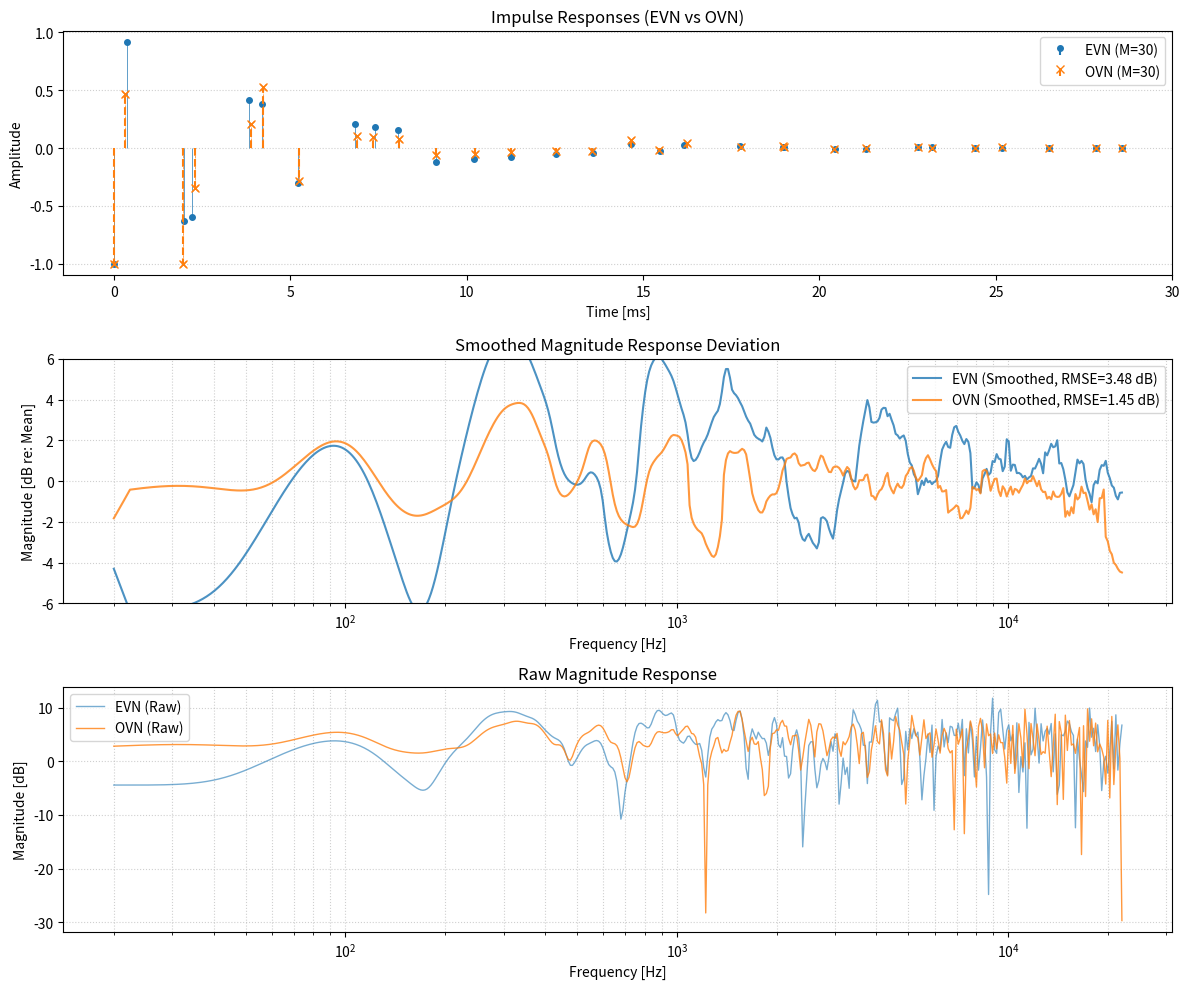
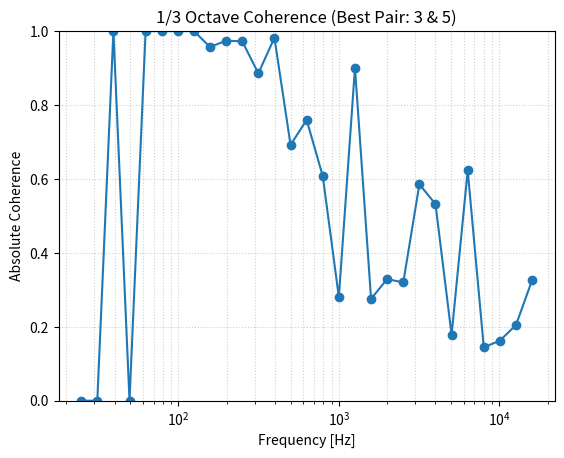

Generate these figures, in order, with matplotlib:
# Optimized Velvet-Noise Decorrelator algorithm from the paper "Optimized Velvet-Noise Decorrelator" (Schlecht et al., DAFx-18).

# Here's a Python implementation covering the core aspects:

# Generation of initial Exponential Velvet Noise (EVN)

# Calculation of magnitude response and objective function (RMSE of smoothed dB magnitude)

# Optimization of impulse gains (γ) and locations (τ̃)

# Rounding continuous locations τ̃ to integer locations τ

# Efficient sparse convolution

# (Optional but included) Coherence calculation and pair selection

# We'll use numpy for numerical operations and scipy.optimize for the optimization part. scipy.signal will be used for comparisons and potentially for filtering in the coherence calculation.

import numpy as np
import scipy.optimize
import scipy.signal
import matplotlib.pyplot as plt
from typing import Tuple, List, Optional

# --- Constants and Helper Functions ---

def _calculate_alpha(target_level_db: float, decay_time: int) -> float:
    """Calculates the exponential decay factor alpha (Eq. 6)."""
    # Target decay L_dB is negative, e.g., -60
    if decay_time <= 1: return 0.0
    return -np.log(10**(target_level_db / 20.0)) / (decay_time - 1) # Decay over Ls-1 samples

def _calculate_target_gain(tau_m: float, alpha: float) -> float:
    """Calculates the target exponential gain for a given delay."""
    return np.exp(-tau_m * alpha)

def calculate_magnitude_response(
    taus: np.ndarray,
    sigmas: np.ndarray,
    gammas: np.ndarray,
    freqs: np.ndarray,
    fs: int
) -> np.ndarray:
    """
    Calculates the magnitude response |H(e^jω)| at given frequencies.

    Args:
        taus: Impulse locations (continuous or discrete).
        sigmas: Impulse signs (-1 or 1).
        gammas: Impulse gains (positive).
        freqs: Frequencies (in Hz) to evaluate the response.
        fs: Sampling rate.

    Returns:
        Magnitude response at the given frequencies.
    """
    omega = 2 * np.pi * freqs / fs
    # Use complex exponentials: H(e^jω) = Σ σ[m]γ[m] * exp(-jωτ[m])
    # Correct phase for negative sigma: exp(jπ) = -1
    # H(e^jω) = Σ γ[m] * exp(-jωτ[m] + jπ * (1-σ[m])/2)
    # This is equivalent to simply multiplying by sigma:
    response = np.sum(
        sigmas[:, np.newaxis] * gammas[:, np.newaxis] *
        np.exp(-1j * omega[np.newaxis, :] * taus[:, np.newaxis]),
        axis=0
    )
    return np.abs(response)

def third_octave_smoothing(
    db_magnitude_response: np.ndarray,
    freqs: np.ndarray
) -> Tuple[np.ndarray, np.ndarray]:
    """
    Applies approximate third-octave smoothing to the dB magnitude response.

    Uses a moving average filter on the log-frequency dB response.
    The window size approximates 1/3 octave.

    Args:
        db_magnitude_response: Magnitude response in dB.
        freqs: Corresponding frequencies (logarithmically spaced).

    Returns:
        Smoothed dB magnitude response, mean smoothed response.
    """
    if len(db_magnitude_response) < 3:
        return db_magnitude_response, np.mean(db_magnitude_response)

    # Approximate 1/3 octave width in terms of log frequency indices
    # A third octave corresponds to a frequency ratio of 2^(1/3)
    # log(f2) - log(f1) = log(f2/f1) = log(2^(1/3)) = (1/3) * log(2)
    log_freqs = np.log(freqs + 1e-9) # Add epsilon for freq=0 if present
    log_freq_range = log_freqs[-1] - log_freqs[0]
    points_per_log_unit = len(log_freqs) / log_freq_range if log_freq_range > 0 else 1
    window_width_log = np.log(2) / 3.0

    # Window size in number of bins (must be odd)
    window_size = int(np.ceil(window_width_log * points_per_log_unit))
    if window_size % 2 == 0:
        window_size += 1
    window_size = max(3, window_size) # Ensure minimum size

    # Apply moving average using convolution with a flat kernel
    kernel = np.ones(window_size) / window_size
    # Use 'reflect' mode for handling boundaries, similar to how smoothing works
    smoothed_db_response = np.convolve(db_magnitude_response, kernel, mode='same')

    # Handle boundary effects more carefully (e.g., shorter windows at edges)
    # For simplicity here, we'll just use the 'same' mode result, acknowledging
    # potential edge inaccuracies which are less critical for RMSE calculation.
    # A more rigorous approach might involve band-specific averaging.

    mean_smoothed_response = np.mean(smoothed_db_response)
    return smoothed_db_response, mean_smoothed_response

def objective_function(x: np.ndarray, params: dict) -> float:
        """Calculates RMSE of smoothed dB magnitude response (Eq. 15)."""
        M = params["M"]
        mid = M - 1 # Index separating taus and gammas in x

        # Unpack variables
        tau_cont = np.concatenate(([params["tau0"]], x[:mid]))
        gamma_mult = np.concatenate(([1.0], x[mid:])) # gamma_mult[0] is fixed to 1

        # Calculate actual gammas based on multipliers and target decay
        target_gammas = _calculate_target_gain(tau_cont, params["alpha"])
        # Ensure gamma0 uses its original target (usually 1.0)
        target_gammas[0] = params["gamma0_target"]
        gammas = gamma_mult * target_gammas

        # Calculate magnitude response
        mag_response = calculate_magnitude_response(
            tau_cont, params["sigma"], gammas, params["log_freqs"], params["fs"]
        )

        # Convert to dB (avoid log(0))
        db_response = 20 * np.log10(mag_response + 1e-9)

        # Apply smoothing
        smoothed_db, mean_smoothed = third_octave_smoothing(db_response, params["log_freqs"])

        # Calculate RMSE (Eq. 15)
        rmse = np.sqrt(np.mean((smoothed_db - mean_smoothed)**2))
        return rmse

# --- Core VNS Generation and Optimization ---

def generate_evn(
    duration_sec: float,
    density_Nd: float,
    fs: int,
    decay_L_dB: float = -60.0
) -> Tuple[np.ndarray, np.ndarray, np.ndarray, int, float]:
    """
    Generates an Exponential Velvet Noise (EVN) sequence (Eq. 1-6).

    Args:
        duration_sec: Filter duration in seconds.
        density_Nd: Impulse density (impulses per second).
        fs: Sampling rate.
        decay_L_dB: Total decay in dB (e.g., -60).

    Returns:
        tau_int: Integer impulse locations (indices).
        sigma: Impulse signs (-1 or 1).
        gamma: Exponential impulse gains (positive).
        Ls: Total filter length in samples.
        Ta: Grid size in samples.
    """
    noise_len_samples = int(np.ceil(duration_sec * fs))
    average_spacing = fs / density_Nd  # Average spacing (grid size)
    num_of_impulses = int(np.floor(duration_sec * density_Nd)) # Total number of impulses (Eq. 2 approx)
    if num_of_impulses == 0:
      print("Warning: Zero impulses requested. Check duration and density.")
      return np.array([0]), np.array([1.0]), np.array([1.0]), noise_len_samples, average_spacing

    # --- Generate Impulse Times (Eq. 4) ---
    impulses_position = np.zeros(num_of_impulses, dtype=int) # impulse_position is defined in samples.
    # r2 ~ Uniform(0, 1] - use -np.random.rand() for (0, 1) then adjust if needed
    r2 = 1.0 - np.random.rand(num_of_impulses - 1) # Ensures r2 > 0
    # Calculate non-zero impulse times
    # Add 1e-9 to avoid log(0) issues if Ta or m is zero, though m starts at 1 here.
    impulses_position[1:] = np.ceil(average_spacing * (np.arange(num_of_impulses - 1) + r2)).astype(int)

    # Ensure times are within bounds and unique - ceiling might exceed Ls
    impulses_position = np.minimum(impulses_position, noise_len_samples - 1)
    impulses_position = np.unique(impulses_position) # Keep only unique locations
    num_of_impulses = len(impulses_position) # Update M based on unique locations

    # --- Generate Signs (Eq. 3) ---
    r1 = np.random.rand(num_of_impulses)
    impulses_sign = (2 * np.round(r1) - 1).astype(float)
    # Ensure first impulse is non-zero sign if desired (paper normalizes first gain later)
    if impulses_sign[0] == 0: impulses_sign[0] = 1.0

    # --- Generate Exponential Gains (Eq. 5, 6) ---
    alpha = _calculate_alpha(decay_L_dB, noise_len_samples)
    impulses_gain = _calculate_target_gain(impulses_position.astype(float), alpha)

    return impulses_position, impulses_sign, impulses_gain, noise_len_samples, average_spacing


def optimize_vns(
    init_impulses_pos: np.ndarray,
    impulses_sign: np.ndarray,
    init_impulses_gain: np.ndarray,
    noise_len_samples: int,
    average_density: float,
    fs: int,
    decay_L_dB: float = -60.0,
    gain_deviation_factor: float = 2.0, # Corresponds to +/- 6dB (chi=2)
    freq_min: float = 20.0,
    freq_max: float = 20000.0,
    num_freq_points: int = 200,
    optimizer_options: Optional[dict] = None
) -> Tuple[np.ndarray, np.ndarray]:
    """
    Optimizes VNS impulse locations (tau) and gains (gamma) for flatness.

    Args:
        tau_init: Initial integer impulse locations.
        sigma: Impulse signs (fixed during optimization).
        gamma_init: Initial impulse gains.
        Ls: Total filter length in samples.
        Ta: Grid size (for constraints).
        fs: Sampling rate.
        decay_L_dB: Target decay for gain constraints.
        gain_deviation_factor: Allowed gain multiplier/divisor (chi).
        freq_min: Minimum frequency for evaluation.
        freq_max: Maximum frequency for evaluation (<= fs/2).
        num_freq_points: Number of log-spaced points for evaluation.
        optimizer_options: Dictionary of options for scipy.optimize.minimize.

    Returns:
        tau_opt_int: Optimized integer impulse locations.
        gamma_opt: Optimized impulse gains.
    """
    num_of_impulses = len(init_impulses_pos)
    if num_of_impulses <= 1:
        print("Warning: Cannot optimize sequence with <= 1 impulse.")
        return init_impulses_pos, init_impulses_gain

    freq_max = min(freq_max, fs / 2.0 - 1e-6) # Ensure below Nyquist
    # Logarithmically spaced frequencies for evaluation (Eq. 11)
    log_freqs = np.geomspace(freq_min, freq_max, num_freq_points) # create an array of "geometrically space" values. Each value are separated by a ratio.

    alpha = _calculate_alpha(decay_L_dB, noise_len_samples)

    # Optimization variables: Combine continuous tau and gamma
    # Exclude tau[0]=0 and gamma[0]=1 (fixed normalization)
    impulses_pos_cont_init = init_impulses_pos[1:].astype(float)
    gain_multiplier_init = np.ones(num_of_impulses-1) # Multiplier relative to target gain

    # Initial packed variables [tau_cont[1:], ..., tau_cont[M-1], gamma_mult[1:], ..., gamma_mult[M-1]]
    x0 = np.concatenate((impulses_pos_cont_init, gain_multiplier_init))

    # Fixed parameters to pass to objective function
    fixed_params = {
        "sigma": impulses_sign,
        "alpha": alpha,
        "log_freqs": log_freqs,
        "fs": fs,
        "M": num_of_impulses,
        "gain_deviation_factor": gain_deviation_factor,
        "tau0": init_impulses_pos[0], # Should be 0
        "gamma0_target": init_impulses_gain[0] # Should be 1.0 or close
    }

    

    # --- Define Bounds and Constraints (Eq. 16) ---
    bounds = []
    # Tau bounds: Ta*(m-1) < tau_cont[m] <= Ta*m (for m=1..M-1)
    # Need small epsilon because optimizer might hit exact boundary otherwise.
    eps_tau = 1e-6
    tau_lower_bounds = average_density * np.arange(num_of_impulses - 1) + eps_tau
    tau_upper_bounds = average_density * (np.arange(num_of_impulses - 1) + 1)
    # Clip bounds to valid sample range [0, Ls-1]
    tau_lower_bounds = np.maximum(0.0, tau_lower_bounds)
    tau_upper_bounds = np.minimum(noise_len_samples - 1.0, tau_upper_bounds)
    for i in range(num_of_impulses - 1):
         bounds.append((tau_lower_bounds[i], tau_upper_bounds[i]))

    # Gamma multiplier bounds: 1/chi <= gamma_mult[m] <= chi (for m=1..M-1)
    gamma_lower_bound = 1.0 / gain_deviation_factor
    gamma_upper_bound = gain_deviation_factor
    for _ in range(num_of_impulses - 1):
        bounds.append((gamma_lower_bound, gamma_upper_bound))

    # --- Run Optimization ---
    default_options = {'maxiter': 60, 'disp': True, 'ftol': 1e-6} # Like paper's limit
    if optimizer_options:
        default_options.update(optimizer_options)

    result = scipy.optimize.minimize(
        objective_function,
        x0,
        args=(fixed_params,),
        method='SLSQP', # Suitable for constrained problems
        # method='trust-constr', # Another option, often better for bounds
        bounds=bounds,
        options=default_options
    )

    if not result.success:
        print(f"Warning: Optimization did not converge: {result.message}")

    # --- Unpack and Round Results ---
    x_opt = result.x
    mid = num_of_impulses - 1
    tau_cont_opt = np.concatenate(([fixed_params["tau0"]], x_opt[:mid]))
    opt_impulses_gain = np.concatenate(([1.0], x_opt[mid:]))

    # Round taus to nearest integer (Eq. 18 implied)
    opt_impulses_pos = np.round(tau_cont_opt).astype(int)
    # Ensure unique integer locations after rounding
    opt_impulses_pos, unique_idx = np.unique(opt_impulses_pos, return_index=True)
    # Keep corresponding sigmas and multipliers
    opt_impulses_sign = impulses_sign[unique_idx]
    opt_impulses_gain = opt_impulses_gain[unique_idx]
    # Update M
    M_opt = len(opt_impulses_pos)

    # Recalculate final optimized gammas using the *integer* taus
    target_gammas_opt = _calculate_target_gain(opt_impulses_pos.astype(float), alpha)
    # Ensure gamma0 target is correct if tau[0] somehow changed (shouldn't)
    target_gammas_opt[0] = _calculate_target_gain(opt_impulses_pos[0].astype(float), alpha)
    gamma_opt = opt_impulses_gain * target_gammas_opt

    # Renormalize first gain to +/- 1 as per Fig 2 constraint description
    # Note: Paper Eq 16 says gamma(0)=1, but implies fixed sign.
    # We keep the original sign sigma[0] and normalize magnitude.
    if M_opt > 0 and gamma_opt[0] != 0:
         gamma_opt = gamma_opt / np.abs(gamma_opt[0])


    return opt_impulses_pos, opt_impulses_sign, gamma_opt


# --- Sparse Convolution ---

def sparse_convolve(
    x: np.ndarray,
    taus: np.ndarray,
    sigmas: np.ndarray,
    gammas: np.ndarray,
    Ls: int
) -> np.ndarray:
    """
    Performs efficient sparse convolution (Eq. 7 logic).

    y[n] = Σ_m sigma[m] * gamma[m] * x[n - tau[m]]

    Args:
        x: Input signal.
        taus: Impulse locations (integer indices).
        sigmas: Impulse signs.
        gammas: Impulse gains.
        Ls: Length of the FIR filter (only needed for output length).

    Returns:
        y: Output signal (convolved). Length = len(x) + Ls - 1.
    """
    len_x = len(x)
    len_y = len_x + Ls - 1
    y = np.zeros(len_y, dtype=x.dtype)
    M = len(taus)

    for m in range(M):
        tau_m = taus[m]
        val = sigmas[m] * gammas[m]
        # Add the scaled and shifted input signal
        # Ensure slicing is within bounds of y and x
        start_y = tau_m
        end_y = tau_m + len_x
        if start_y < len_y:
            y[start_y : min(end_y, len_y)] += val * x[:max(0, len_y - start_y)]

    return y

# --- Coherence Calculation and Pair Selection (Optional) ---

def get_third_octave_bands(fmin=20, fmax=20000, fs=44100, nfft=None):
    """Defines center frequencies and edges for 1/3 octave bands."""
    # Standard center frequencies based on 1kHz
    base_freq = 1000.0
    n_bands_up = np.ceil(3 * np.log2(fmax / base_freq)).astype(int)
    n_bands_down = np.ceil(3 * np.log2(base_freq / fmin)).astype(int)
    indices = np.arange(-n_bands_down, n_bands_up + 1)
    center_freqs = base_freq * (2**(indices / 3.0))

    # Filter out frequencies outside the desired range
    center_freqs = center_freqs[(center_freqs >= fmin) & (center_freqs <= fmax)]

    # Calculate band edges (geometric mean between centers)
    edges = np.sqrt(center_freqs[:-1] * center_freqs[1:])
    f_min_edge = center_freqs[0] / (2**(1/6.0))
    f_max_edge = center_freqs[-1] * (2**(1/6.0))
    band_edges = np.concatenate(([f_min_edge], edges, [f_max_edge]))
    band_edges = np.clip(band_edges, 0, fs / 2.0)

    if nfft is not None:
        # Find corresponding FFT bin indices for edges
        freq_bins = np.fft.rfftfreq(nfft, 1/fs)
        edge_bins = np.searchsorted(freq_bins, band_edges).tolist()
        return center_freqs, band_edges, edge_bins, freq_bins
    else:
        return center_freqs, band_edges

def calculate_coherence(
    seq_a: Tuple[np.ndarray, np.ndarray, np.ndarray], # tau, sigma, gamma
    seq_b: Tuple[np.ndarray, np.ndarray, np.ndarray],
    Ls: int,
    fs: int,
    nfft: int = 2048
) -> Tuple[float, np.ndarray]:
    """
    Calculates frequency mean absolute coherence (Eq. 20, 21 approximation).

    Approximates Eq. 20 by filtering the impulse responses in 1/3 octave bands
    using FFT multiplication, then computes correlation within bands.

    Args:
        seq_a, seq_b: Tuples containing (tau, sigma, gamma) for each sequence.
        Ls: Filter length.
        fs: Sampling rate.
        nfft: FFT size for spectral analysis.

    Returns:
        mean_abs_coherence: Frequency mean absolute coherence (Eq. 21).
        band_coherence: Absolute coherence for each 1/3 octave band.
    """
    tau_a, sigma_a, gamma_a = seq_a
    tau_b, sigma_b, gamma_b = seq_b

    # Get impulse responses as dense arrays
    h_a = np.zeros(Ls); h_a[tau_a] = sigma_a * gamma_a
    h_b = np.zeros(Ls); h_b[tau_b] = sigma_b * gamma_b

    # Compute FFTs
    H_a = np.fft.rfft(h_a, n=nfft)
    H_b = np.fft.rfft(h_b, n=nfft)

    # Get 1/3 octave band definitions
    center_freqs, _, edge_bins, freq_bins = get_third_octave_bands(fs=fs, nfft=nfft)
    num_bands = len(center_freqs)
    band_coherence = np.zeros(num_bands)

    # Calculate coherence per band (approximation of Eq. 20)
    for j in range(num_bands):
        start_bin = edge_bins[j]
        end_bin = edge_bins[j+1]
        if start_bin >= end_bin: continue # Skip empty bands

        # Slice FFT data for the current band
        H_a_band = H_a[start_bin:end_bin]
        H_b_band = H_b[start_bin:end_bin]

        # Calculate cross power spectral density (CPSD) and PSDs within the band
        S_ab = np.sum(H_a_band * np.conj(H_b_band))
        S_aa = np.sum(np.abs(H_a_band)**2)
        S_bb = np.sum(np.abs(H_b_band)**2)

        # Calculate coherence for the band (magnitude of complex coherence)
        if S_aa > 1e-12 and S_bb > 1e-12:
             coh_j = np.abs(S_ab) / np.sqrt(S_aa * S_bb)
             band_coherence[j] = coh_j
        else:
             band_coherence[j] = 0.0 # Or NaN, depending on desired handling

    # Calculate frequency mean absolute coherence (Eq. 21)
    mean_abs_coherence = np.mean(band_coherence)

    return mean_abs_coherence, band_coherence

def find_best_pair(
    sequences: List[Tuple[np.ndarray, np.ndarray, np.ndarray]], # List of (tau, sigma, gamma)
    Ls: int,
    fs: int,
    lambda_coherence: float = 0.8, # Weighting factor from paper (Eq. 23)
    mu_norm: float = 0.1, # Normalization factor from paper (Eq. 23)
    nfft: int = 2048,
    freq_min: float = 20.0,
    freq_max: float = 20000.0,
    num_freq_points: int = 200
) -> Tuple[int, int, float]:
    """
    Finds the best pair of sequences minimizing the combined metric (Eq. 23).

    Args:
        sequences: A list of optimized sequences (tau, sigma, gamma).
        Ls: Filter length.
        fs: Sampling rate.
        lambda_coherence: Weighting factor (0 to 1). Higher means more emphasis on flatness.
        mu_norm: Normalization factor for flatness penalty.
        nfft: FFT size for coherence calculation.
        freq_min, freq_max, num_freq_points: Params for flatness calculation.

    Returns:
        idx_a: Index of the first sequence in the best pair.
        idx_b: Index of the second sequence in the best pair.
        min_metric: The minimum combined metric value found.
    """
    num_sequences = len(sequences)
    if num_sequences < 2:
        raise ValueError("Need at least two sequences to find a pair.")

    best_pair = (-1, -1)
    min_metric = np.inf

    # Pre-calculate flatness (objective function value) for each sequence
    flatness_values = np.zeros(num_sequences)
    log_freqs = np.geomspace(freq_min, min(freq_max, fs/2-1e-6), num_freq_points)
    for i in range(num_sequences):
        tau, sigma, gamma = sequences[i]
        alpha = _calculate_alpha(-60.0, Ls) # Assume -60dB for flatness calc here
        params = { "sigma": sigma, "alpha": alpha, "log_freqs": log_freqs,
                   "fs": fs, "M": len(tau), "gain_deviation_factor": 2.0,
                   "tau0": 0.0, "gamma0_target": 1.0 }
        # Pack dummy optimization variables (not used for calculation, only structure)
        mid = len(tau) - 1
        dummy_x = np.zeros(2 * mid)
        dummy_x[:mid] = tau[1:] # Use actual taus
        target_gammas = _calculate_target_gain(tau.astype(float), alpha)
        target_gammas[0] = 1.0
        # Calculate multipliers needed (approximate, assumes optimization worked)
        multipliers = gamma / (target_gammas + 1e-9)
        dummy_x[mid:] = multipliers[1:]

        flatness_values[i] = objective_function(dummy_x, params)


    # Iterate through all unique pairs
    for i in range(num_sequences):
        for j in range(i + 1, num_sequences):
            # Calculate coherence
            mean_coh, _ = calculate_coherence(sequences[i], sequences[j], Ls, fs, nfft)

            # Calculate flatness penalty
            L_a = flatness_values[i]
            L_b = flatness_values[j]
            flatness_penalty = mu_norm * (L_a + L_b)

            # Calculate combined metric (Eq. 23)
            metric = (1.0 - lambda_coherence) * mean_coh + lambda_coherence * flatness_penalty

            if metric < min_metric:
                min_metric = metric
                best_pair = (i, j)

    return best_pair[0], best_pair[1], min_metric


# --- Example Usage ---

if __name__ == "__main__":
    # Parameters
    fs = 44100
    duration = 0.030  # 30 ms
    density = 1000    # Impulses per second (for OVN30)
    decay_db = -60.0
    gain_dev_factor = 2.0 # +/- 6dB

    # 1. Generate Initial EVN
    print("Generating initial EVN...")
    evn_pos, evn_sign, env_gain, len_samples, average_spacing = generate_evn(
        duration_sec=duration,
        density_Nd=density,
        fs=fs,
        decay_L_dB=decay_db
    )
    print(f"Generated EVN with M={len(evn_pos)} impulses, Ls={len_samples} samples.")

    # 2. Optimize to OVN
    print("\nOptimizing VNS...")
    tau_ovn, sigma_ovn, gamma_ovn = optimize_vns(
        init_impulses_pos=evn_pos,
        impulses_sign=evn_sign,
        init_impulses_gain=env_gain,
        noise_len_samples=len_samples,
        average_density=average_spacing,
        fs=fs,
        decay_L_dB=decay_db,
        gain_deviation_factor=gain_dev_factor,
        optimizer_options={'disp': False} # Quieter optimization
    )
    print(f"Optimization complete. OVN has M={len(tau_ovn)} impulses.")

    # 3. Analyze and Compare Responses
    print("\nAnalyzing frequency responses...")
    freqs = np.geomspace(20, fs / 2, 500)
    mag_evn = calculate_magnitude_response(evn_pos, evn_sign, env_gain, freqs, fs)
    mag_ovn = calculate_magnitude_response(tau_ovn, sigma_ovn, gamma_ovn, freqs, fs)

    db_evn = 20 * np.log10(mag_evn + 1e-9)
    db_ovn = 20 * np.log10(mag_ovn + 1e-9)

    smoothed_db_evn, mean_evn = third_octave_smoothing(db_evn, freqs)
    smoothed_db_ovn, mean_ovn = third_octave_smoothing(db_ovn, freqs)

    rmse_evn = np.sqrt(np.mean((smoothed_db_evn - mean_evn)**2))
    rmse_ovn = np.sqrt(np.mean((smoothed_db_ovn - mean_ovn)**2))
    print(f"Smoothed dB RMSE (Flatness): EVN={rmse_evn:.2f} dB, OVN={rmse_ovn:.2f} dB")

    # Plotting
    plt.figure(figsize=(12, 10))

    # Impulse Responses (like Fig 1)
    plt.subplot(3, 1, 1)
    markerline_evn, stemlines_evn, _ = plt.stem(evn_pos / fs * 1000, evn_sign * env_gain, linefmt='C0-', markerfmt='C0o', basefmt=' ', label=f'EVN (M={len(evn_pos)})')
    plt.setp(stemlines_evn, 'linewidth', 0.5)
    plt.setp(markerline_evn, 'markersize', 4)
    markerline_ovn, stemlines_ovn, _ = plt.stem(tau_ovn / fs * 1000, sigma_ovn * gamma_ovn, linefmt='C1--', markerfmt='C1x', basefmt=' ')
    plt.setp(stemlines_ovn, 'linewidth', 0.5)
    plt.setp(markerline_ovn, 'markersize', 5, 'color', 'C1')
    # Add optimized stems later so they are on top
    plt.stem(tau_ovn / fs * 1000, sigma_ovn * gamma_ovn, linefmt='C1--', markerfmt='C1x', basefmt=' ', label=f'OVN (M={len(tau_ovn)})')

    plt.xlabel("Time [ms]")
    plt.ylabel("Amplitude")
    plt.title("Impulse Responses (EVN vs OVN)")
    plt.legend()
    plt.grid(True, axis='y', linestyle=':', alpha=0.6)

    # Magnitude Responses (Smoothed dB)
    plt.subplot(3, 1, 2)
    plt.semilogx(freqs, smoothed_db_evn - mean_evn, label=f'EVN (Smoothed, RMSE={rmse_evn:.2f} dB)', alpha=0.8)
    plt.semilogx(freqs, smoothed_db_ovn - mean_ovn, label=f'OVN (Smoothed, RMSE={rmse_ovn:.2f} dB)', alpha=0.8)
    plt.xlabel("Frequency [Hz]")
    plt.ylabel("Magnitude [dB re: Mean]")
    plt.title("Smoothed Magnitude Response Deviation")
    plt.legend()
    plt.grid(True, which='both', linestyle=':', alpha=0.6)
    plt.ylim(-6, 6) # Zoom in on deviations

    # Original Magnitude Responses (dB)
    plt.subplot(3, 1, 3)
    plt.semilogx(freqs, db_evn, label='EVN (Raw)', alpha=0.6, linewidth=1)
    plt.semilogx(freqs, db_ovn, label='OVN (Raw)', alpha=0.8, linewidth=1)
    plt.xlabel("Frequency [Hz]")
    plt.ylabel("Magnitude [dB]")
    plt.title("Raw Magnitude Response")
    plt.legend()
    plt.grid(True, which='both', linestyle=':', alpha=0.6)

    plt.tight_layout()
    plt.show()

    # 4. Demonstrate Sparse Convolution (Optional)
    print("\nDemonstrating sparse convolution...")
    signal = np.random.randn(fs // 10) # 0.1 seconds of white noise
    print(f"Input signal length: {len(signal)}")

    # Sparse method
    import time
    start_sparse = time.time()
    output_sparse = sparse_convolve(signal, tau_ovn, sigma_ovn, gamma_ovn, len_samples)
    time_sparse = time.time() - start_sparse

    # Dense method (for comparison)
    h_ovn_dense = np.zeros(len_samples)
    h_ovn_dense[tau_ovn] = sigma_ovn * gamma_ovn
    start_dense = time.time()
    output_dense = scipy.signal.convolve(signal, h_ovn_dense, mode='full')
    time_dense = time.time() - start_dense

    print(f"Sparse convolution time: {time_sparse:.6f} s")
    print(f"Dense convolution time: {time_dense:.6f} s")
    print(f"Outputs match: {np.allclose(output_sparse, output_dense)}")

    # 5. Find Best Pair (Optional Example)
    print("\nGenerating multiple sequences to find best pair...")
    num_seq_to_generate = 10 # Generate a few sequences
    all_sequences = []
    for i in range(num_seq_to_generate):
        print(f" Generating & Optimizing Sequence {i+1}/{num_seq_to_generate}")
        tau_i, sigma_i, gamma_i, Ls_i, Ta_i = generate_evn(duration, density, fs, decay_db)
        tau_o, sigma_o, gamma_o = optimize_vns(
            tau_i, sigma_i, gamma_i, Ls_i, Ta_i, fs, decay_db, gain_dev_factor,
            optimizer_options={'disp': False}
        )
        all_sequences.append((tau_o, sigma_o, gamma_o))

    if len(all_sequences) >= 2:
        print("\nFinding best pair based on coherence and flatness...")
        idx_a, idx_b, metric = find_best_pair(all_sequences, len_samples, fs, lambda_coherence=0.8)
        print(f"Best pair found: Sequence {idx_a} and Sequence {idx_b}")
        print(f"Combined Metric (Eq. 23): {metric:.4f}")

        mean_coh, band_coh = calculate_coherence(all_sequences[idx_a], all_sequences[idx_b], len_samples, fs)
        print(f"Mean Absolute Coherence of best pair: {mean_coh:.4f}")

        # Plot coherence of best pair
        center_freqs, _ = get_third_octave_bands(fs=fs)
        plt.figure()
        plt.semilogx(center_freqs, band_coh, 'o-')
        plt.xlabel("Frequency [Hz]")
        plt.ylabel("Absolute Coherence")
        plt.title(f"1/3 Octave Coherence (Best Pair: {idx_a} & {idx_b})")
        plt.grid(True, which='both', linestyle=':', alpha=0.6)
        plt.ylim(0, 1)
        plt.show()

# Explanation and Key Points:

# EVN Generation (generate_evn): Implements equations 1-6 to create the initial exponentially decaying velvet noise based on density, duration, and decay rate. It handles potential edge cases like zero impulses.

# Magnitude Response (calculate_magnitude_response): Efficiently calculates the frequency response using complex exponentials and numpy broadcasting.

# Third-Octave Smoothing (third_octave_smoothing): Approximates the smoothing described in the paper (Eq. 11-14) using a moving average filter on the logarithmically spaced dB magnitude response. The window size is chosen to approximate 1/3 octave. Note: This is a simplification of potentially more complex filter-bank based smoothing, but captures the essence for the RMSE calculation.

# Objective Function (objective_function): Calculates the RMSE of the smoothed dB response relative to its mean (Eq. 15), which the optimizer aims to minimize. It unpacks the optimization variables (continuous taus and gain multipliers).

# Optimization (optimize_vns):

# Sets up the optimization problem for scipy.optimize.minimize.

# Variables: Continuous locations τ̃[1:] and gain multipliers γ_mult[1:] are packed into a single vector x.

# Bounds: Constraints from Eq. 16 (time boundaries based on Ta, gain deviation based on chi) are implemented using the bounds argument.

# Method: SLSQP is chosen as it handles constraints and bounds. trust-constr is another good option.

# Post-processing: The optimized continuous locations τ̃ are rounded to the nearest integer τ. Gains γ are recalculated using these integer τ and the optimized multipliers. The first gain is normalized to magnitude 1. Uniqueness of integer taus is ensured.

# Sparse Convolution (sparse_convolve): Implements the efficient convolution described by Eq. 7, avoiding multiplications/additions with zeros. Much faster than dense convolution for sparse filters.

# Coherence (get_third_octave_bands, calculate_coherence): Calculates the frequency mean absolute coherence (Eq. 21) by approximating the per-band correlation (Eq. 20). It uses FFTs and sums power/cross-power within 1/3 octave bands. Note: This FFT-based method is an approximation of filtering the actual time-domain impulse responses.

# Pair Selection (find_best_pair): Iterates through pairs of generated OVN sequences, calculates their coherence and flatness (using the objective function value), and finds the pair minimizing the combined metric from Eq. 23.

# Example Usage (if __name__ == "__main__":): Demonstrates the workflow: generating EVN, optimizing to OVN, comparing frequency responses, showing sparse convolution speedup, and finding a good decorrelating pair.

# This implementation provides a functional version of the algorithm described in the paper. You can adjust parameters like duration, density, decay, and optimization settings to explore different results.